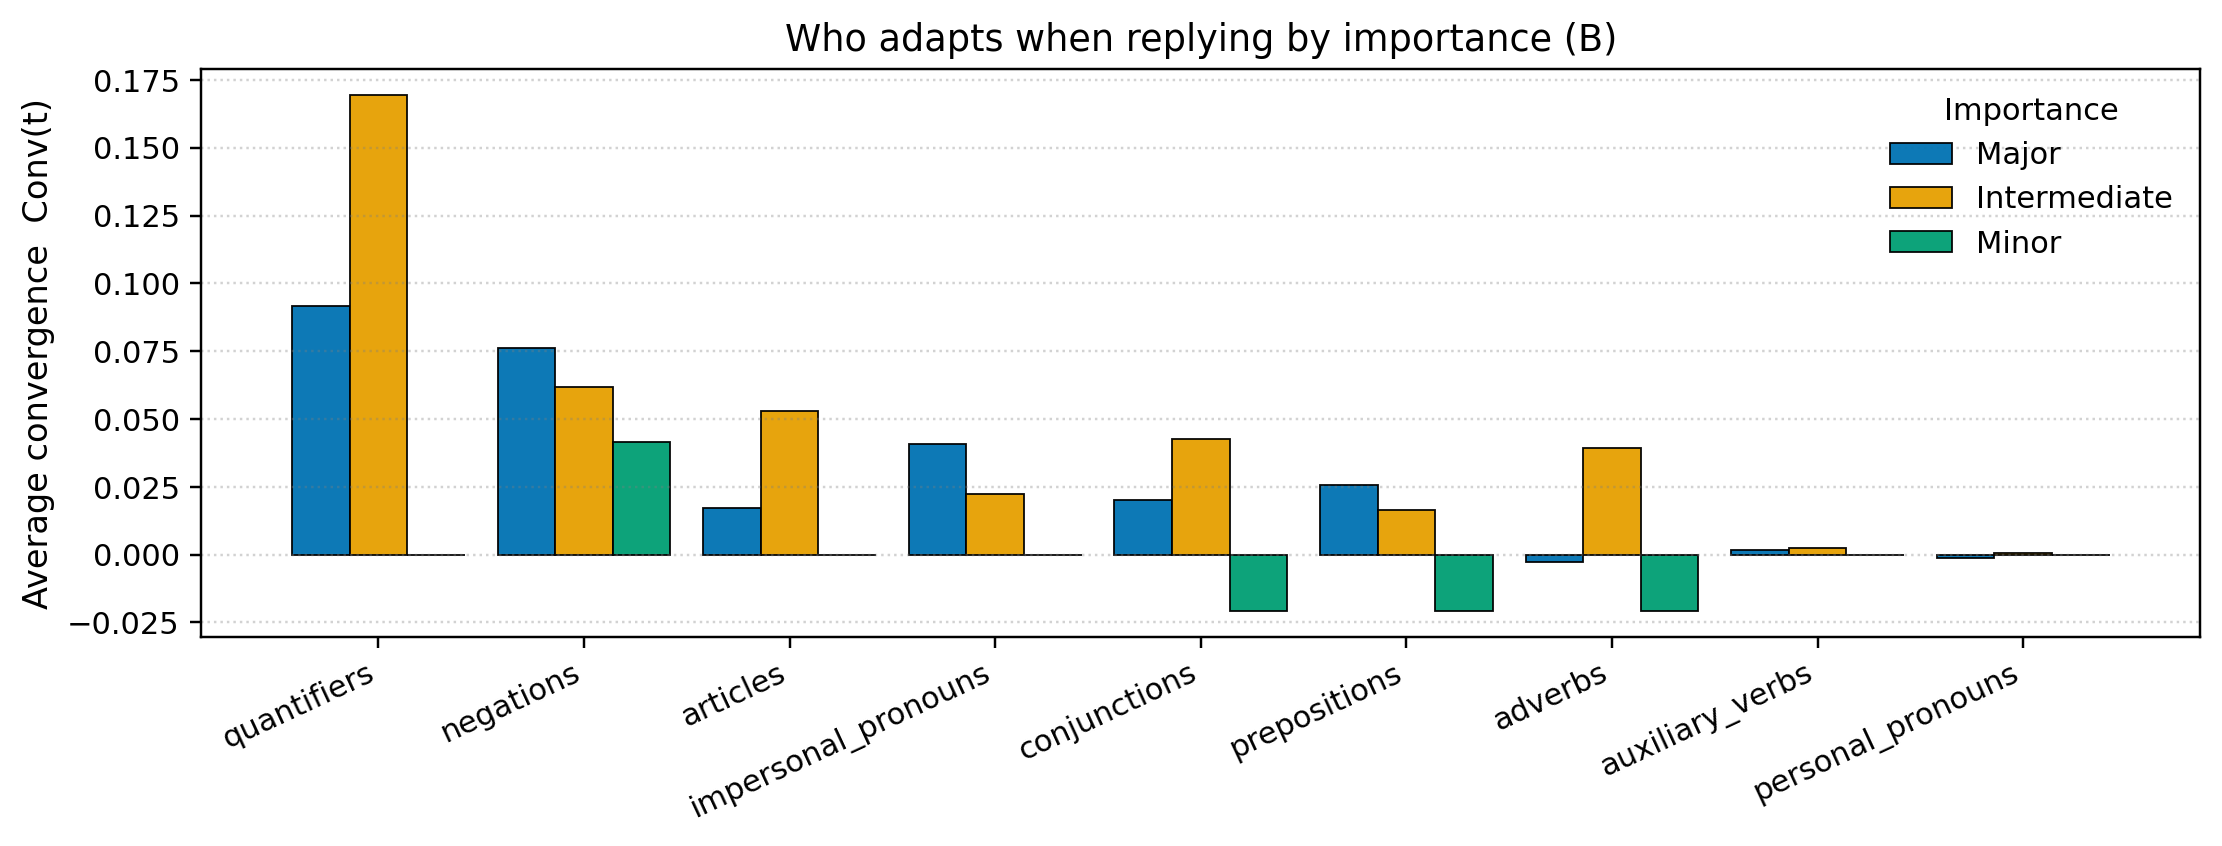

The table this chart was drawn from, first rows:
family, major, intermediate, minor
quantifiers, 0.09177, 0.1695, 0.0
negations, 0.07634, 0.06172, 0.04167
articles, 0.01722, 0.05293, 0.0
impersonal_pronouns, 0.04089, 0.0225, 0.0
conjunctions, 0.02018, 0.04256, -0.02083
prepositions, 0.02575, 0.01661, -0.02083
adverbs, -0.002727, 0.03929, -0.02083
auxiliary_verbs, 0.001878, 0.002384, 0.0
personal_pronouns, -0.001132, 0.0006769, 0.0
